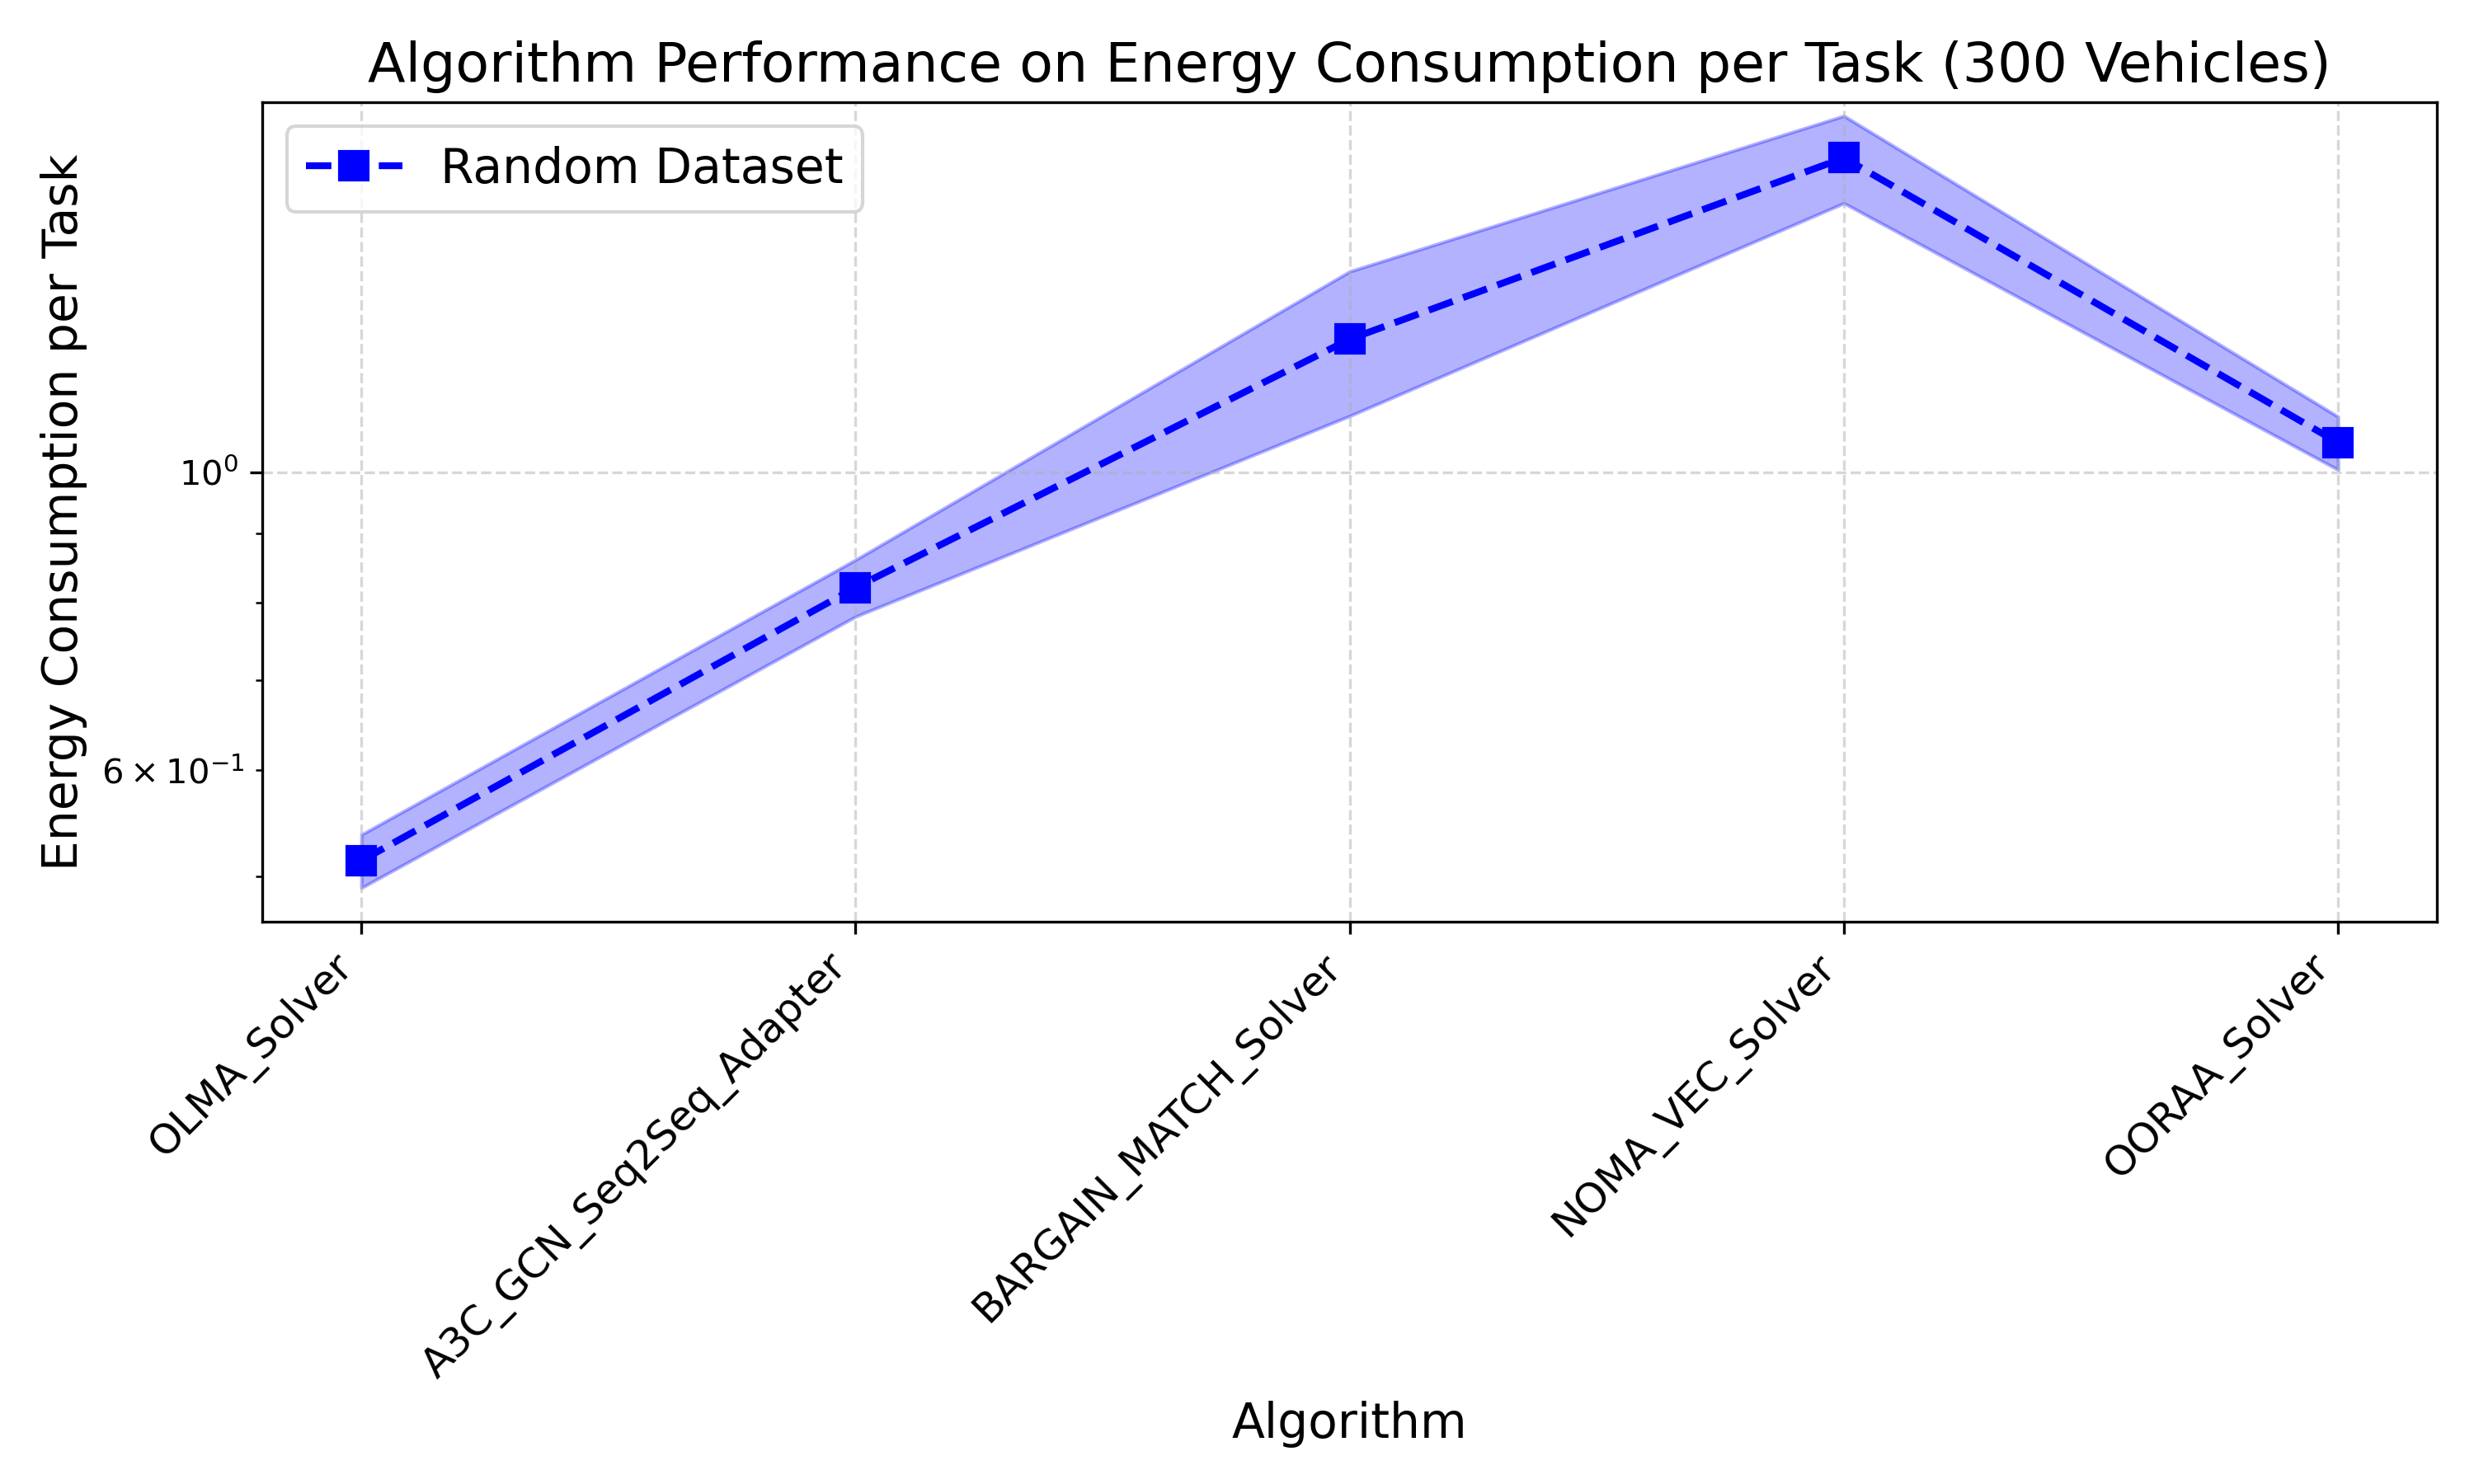

The table this chart was drawn from, first rows:
Algorithm, Real Dataset Mean, Real Dataset Std, Random Dataset Mean, Random Dataset Std
OLMA_Solver, 0.0, 0.0, 0.514, 0.0234
A3C_GCN_Seq2Seq_Adapter, 0.0, 0.0, 0.8206, 0.03987
BARGAIN_MATCH_Solver, 0.0, 0.0, 1.256, 0.1546
NOMA_VEC_Solver, 0.0, 0.0, 1.713, 0.1279
OORAA_Solver, 0.0, 0.0, 1.052, 0.04775
